Run: headless pygame with SDL's dummy video driver; simulated clock (each Clock.tick advances the game by its frame time, no real sleeping); random seed 0; keys injected as events and as key.get_pressed() state; mouse plan: one left click at the window centre at the start of phase 2, then a move to the lower-right quarter at the start of phase 3.
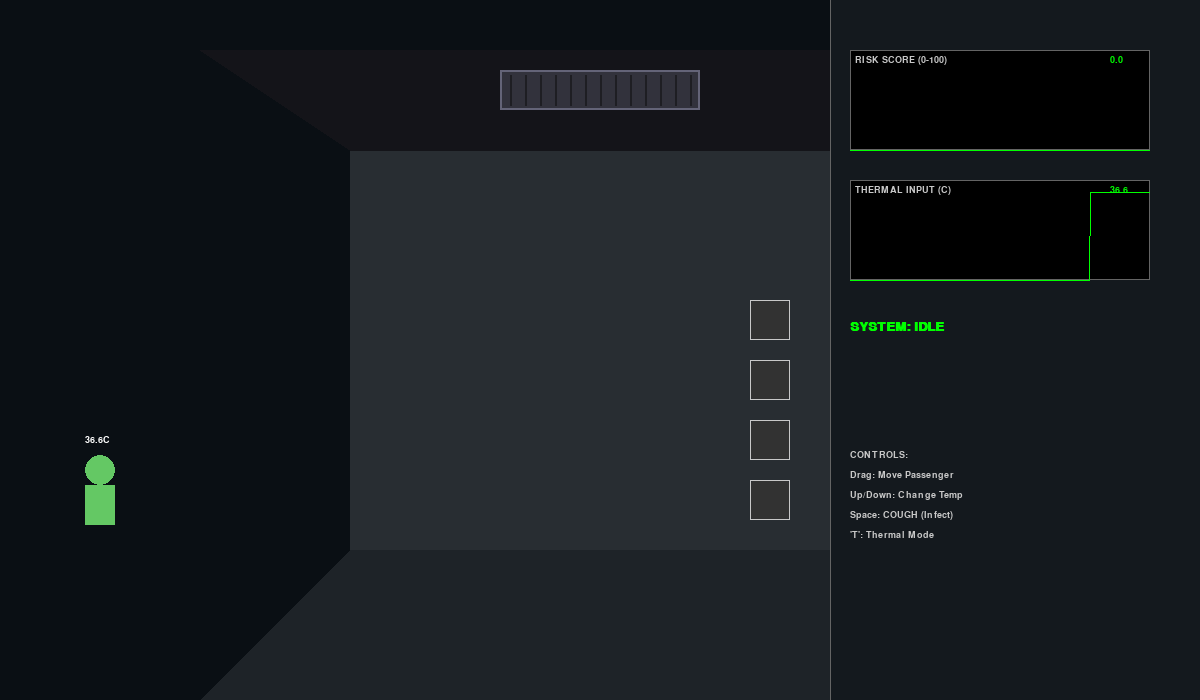
Frame 1 of 4 · flips 1–60 · no input
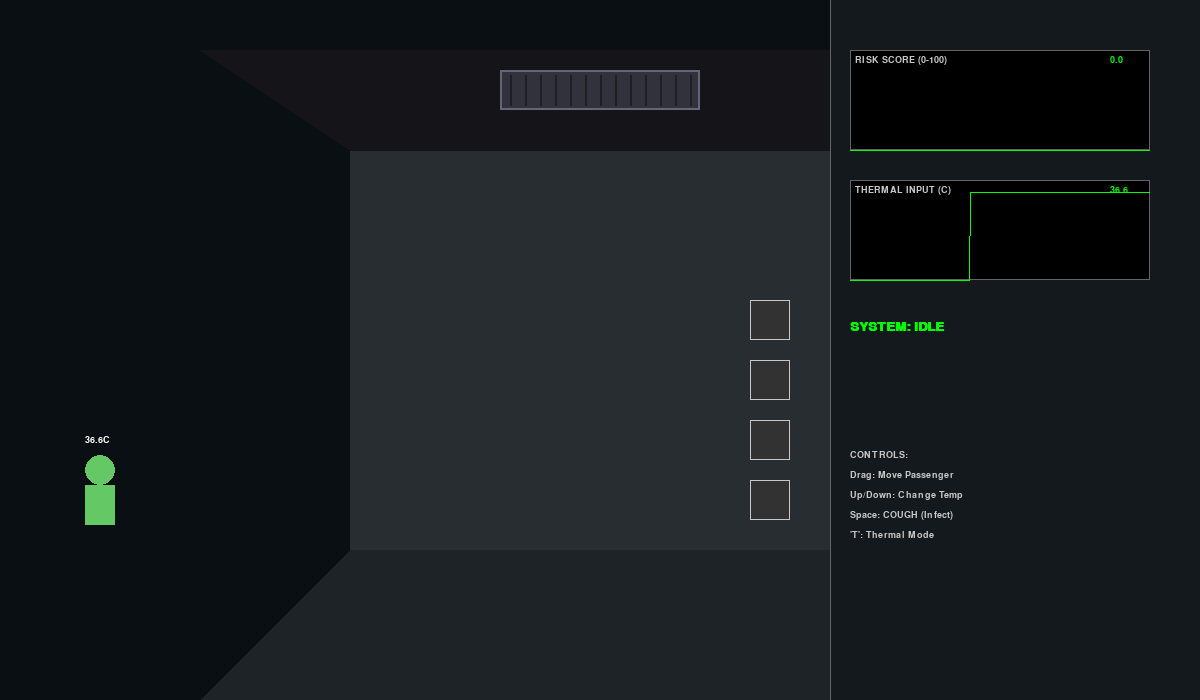
Frame 2 of 4 · flips 61–180 · clicked the window centre · tapped SPACE, RETURN · held RIGHT (→), D
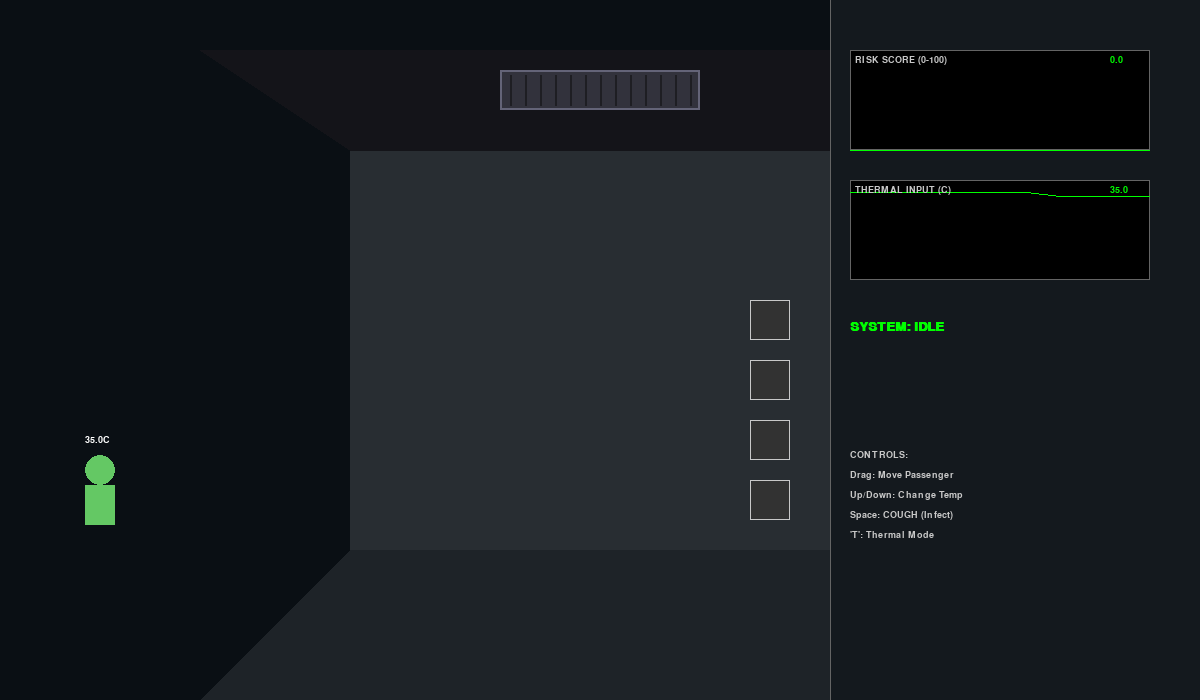
Frame 3 of 4 · flips 181–300 · moved the mouse to the lower-right quarter · held DOWN (↓), S
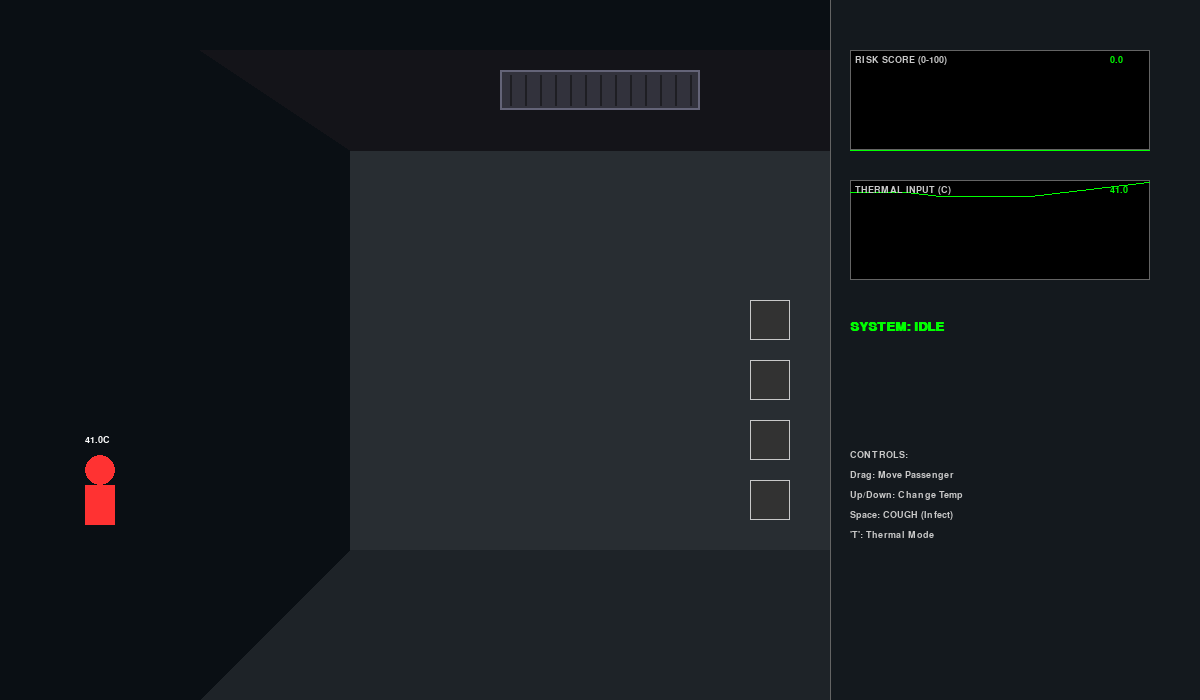
Frame 4 of 4 · flips 301–420 · held LEFT (←), A, UP (↑), W

The pygame program that drew these frames:

import pygame
import math
import random
import collections

WIDTH, HEIGHT = 1200, 700
FPS = 60

COLOR_BG = (10, 15, 20)           
COLOR_CABIN_WALL = (40, 45, 50)   
COLOR_CABIN_FLOOR = (30, 35, 40)
COLOR_CEILING = (20, 20, 25)
COLOR_RADAR_SCAN = (0, 255, 150)  
COLOR_RADAR_HIT = (255, 50, 50)   
COLOR_UI_BG = (20, 25, 30)
COLOR_TEXT = (200, 200, 200)

def get_thermal_color(temp_c):
    norm = max(0, min(1, (temp_c - 36.0) / 4.0))
    r = int(255 * norm)
    g = int(255 * math.sin(norm * 3.14)) 
    b = int(255 * (1 - norm))
    return (r, g, b)

pygame.init()
screen = pygame.display.set_mode((WIDTH, HEIGHT))
pygame.display.set_caption("Adaptive Bio-Safety Elevator: Final Engineering Demo")
font_ui = pygame.font.SysFont("Consolas", 14)
font_header = pygame.font.SysFont("Arial", 20, bold=True)

class LidarScanner:
    def __init__(self, x, y, angle_spread, max_depth):
        self.origin = (x, y)
        self.spread = angle_spread 
        self.depth = max_depth
        self.rays = []

    def scan(self, obstacles, active):
        self.rays = []
        if not active: return

        start_angle = 90 - (self.spread / 2)
        for i in range(30):
            angle = math.radians(start_angle + (i * (self.spread/30)))
            dx = math.cos(angle) * self.depth
            dy = math.sin(angle) * self.depth
            
            closest_dist = self.depth
            hit_pos = (self.origin[0] + dx, self.origin[1] + dy)
            hit_obj = False

            for obs in obstacles:
                # Simple distance check for simulation speed
                dist_to_obj = math.hypot(obs.x - self.origin[0], obs.y - self.origin[1])
                obj_angle = math.atan2(obs.y - self.origin[1], obs.x - self.origin[0])
                # Check if ray hits passenger bubble
                if dist_to_obj < closest_dist and abs(angle - obj_angle) < 0.2: 
                    closest_dist = dist_to_obj - 20 
                    hit_pos = (self.origin[0] + math.cos(angle)*closest_dist, 
                               self.origin[1] + math.sin(angle)*closest_dist)
                    hit_obj = True

            self.rays.append({'start': self.origin, 'end': hit_pos, 'hit': hit_obj})

    def draw(self, surface):
        for ray in self.rays:
            col = COLOR_RADAR_HIT if ray['hit'] else (COLOR_RADAR_SCAN[0], COLOR_RADAR_SCAN[1], COLOR_RADAR_SCAN[2], 50)
            pygame.draw.line(surface, col, ray['start'], ray['end'], 1)
            if ray['hit']: pygame.draw.circle(surface, COLOR_RADAR_HIT, ray['end'], 3)

class Particle:
    """ Cough Particles """
    def __init__(self, x, y, angle):
        self.x = x
        self.y = y
        speed = random.uniform(2.0, 4.0)
        self.vx = math.cos(angle) * speed
        self.vy = math.sin(angle) * speed
        self.life = 100

    def update(self):
        self.x += self.vx
        self.y += self.vy
        self.life -= 1

    def draw(self, surface):
        alpha = min(255, self.life * 2)
        s = pygame.Surface((6,6), pygame.SRCALPHA)
        pygame.draw.circle(s, (0, 255, 255, alpha), (3,3), 3)
        surface.blit(s, (self.x, self.y))

class MistParticle:
    """ Ceiling Disinfection Mist """
    def __init__(self, x, y):
        self.x = x
        self.y = y
        self.vx = random.uniform(-1.0, 1.0) 
        self.vy = random.uniform(1.0, 3.0)  
        self.life = 255

    def update(self):
        self.x += self.vx
        self.y += self.vy
        self.life -= 3 
        if self.x < 350 or self.x > 850: self.vx *= -1

    def draw(self, surface):
        if self.life > 0:
            s = pygame.Surface((12,12), pygame.SRCALPHA)
            pygame.draw.circle(s, (200, 100, 255, self.life), (6,6), 6)
            surface.blit(s, (self.x, self.y))

class Passenger:
    def __init__(self):
        self.x, self.y = 100, 500
        self.temp = 36.6
        self.dragging = False
    
    def update(self):
        keys = pygame.key.get_pressed()
        if keys[pygame.K_UP]: self.temp = min(42.0, self.temp + 0.05)
        if keys[pygame.K_DOWN]: self.temp = max(35.0, self.temp - 0.05)

    def draw(self, surface, thermal_mode):
        if thermal_mode:
            body_color = get_thermal_color(self.temp)
            text_color = (255, 255, 0)
        else:
            # Visual Feedback: Green if Healthy, Red if Fever
            body_color = (100, 200, 100) if self.temp < 37.8 else (255, 50, 50)
            text_color = (255, 255, 255)

        pygame.draw.circle(surface, body_color, (int(self.x), int(self.y - 30)), 15) 
        pygame.draw.rect(surface, body_color, (int(self.x - 15), int(self.y - 15), 30, 40)) 
        lbl = font_ui.render(f"{self.temp:.1f}C", True, text_color)
        surface.blit(lbl, (self.x - 15, self.y - 65))

class DataPlotter:
    def __init__(self, x, y, w, h, title, max_val):
        self.rect = pygame.Rect(x, y, w, h)
        self.data = collections.deque([0]*w, maxlen=w)
        self.title = title
        self.max_val = max_val

    def push(self, val):
        self.data.append(val)

    def draw(self, surface):
        pygame.draw.rect(surface, (0, 0, 0), self.rect)
        pygame.draw.rect(surface, (100, 100, 100), self.rect, 1)
        
        points = []
        for i, val in enumerate(self.data):
            px = self.rect.left + i
            normalized = min(1.0, max(0.0, val / self.max_val))
            py = self.rect.bottom - (normalized * self.rect.height)
            points.append((px, py))
        
        if len(points) > 1: pygame.draw.lines(surface, (0, 255, 0), False, points, 1)
        surface.blit(font_ui.render(self.title, True, COLOR_TEXT), (self.rect.left + 5, self.rect.top + 5))
        surface.blit(font_ui.render(f"{self.data[-1]:.1f}", True, (0, 255, 0)), (self.rect.right - 40, self.rect.top + 5))

def main():
    clock = pygame.time.Clock()
    running = True
    
    lidar = LidarScanner(600, 100, 90, 500)
    passenger = Passenger()
    risk_plot = DataPlotter(850, 50, 300, 100, "RISK SCORE (0-100)", 100)
    temp_plot = DataPlotter(850, 180, 300, 100, "THERMAL INPUT (C)", 42)
    
    risk_score = 0.0
    is_occupied = False
    buttons = [pygame.Rect(750, 300 + i*60, 40, 40) for i in range(4)]
    
    # State Tracking
    contaminated_buttons = set() # Only buttons that got germs
    cleaning_mode = False
    clean_timer = 0
    thermal_mode = False
    
    ceiling_unit_rect = pygame.Rect(500, 70, 200, 40)
    
    # Particle Lists
    cough_particles = []
    mist_particles = []

    while running:
        screen.fill(COLOR_BG)
        
        # --- INPUT HANDLING ---
        for event in pygame.event.get():
            if event.type == pygame.QUIT: running = False
            elif event.type == pygame.KEYDOWN:
                if event.key == pygame.K_t: thermal_mode = not thermal_mode
                # COUGH TRIGGER (Spacebar)
                if event.key == pygame.K_SPACE:
                    for _ in range(10): # Spawn spray
                        angle = random.uniform(0, 6.28)
                        cough_particles.append(Particle(passenger.x, passenger.y-30, angle))
            
            # MOUSE DRAG
            elif event.type == pygame.MOUSEBUTTONDOWN:
                if math.hypot(event.pos[0]-passenger.x, event.pos[1]-passenger.y) < 40: passenger.dragging = True
            elif event.type == pygame.MOUSEBUTTONUP: passenger.dragging = False
            elif event.type == pygame.MOUSEMOTION and passenger.dragging:
                passenger.x, passenger.y = event.pos

        # --- UPDATE LOGIC ---
        passenger.update()
        in_cabin = 300 < passenger.x < 900 and 150 < passenger.y < 650
        
        # 1. Update Cough Particles
        for p in cough_particles[:]:
            p.update()
            if p.life <= 0: cough_particles.remove(p)
            else:
                # Check if cough hits buttons
                for i, btn in enumerate(buttons):
                    if btn.collidepoint(p.x, p.y):
                        contaminated_buttons.add(i)
                        risk_score = min(100, risk_score + 5.0) # Cough hits increase risk

        # 2. Occupancy Logic
        if in_cabin:
            is_occupied = True
            lidar.scan([passenger], True)
            
            # --- RISK LOGIC FIXED ---
            # Only increase risk if passenger is SICK
            if passenger.temp > 37.8:
                risk_score = min(100, risk_score + 0.5)
            else:
                # If healthy, risk decays slowly (normalizing)
                risk_score = max(0, risk_score - 0.1)

            # Check Direct Contact
            for i, btn in enumerate(buttons):
                if btn.collidepoint(passenger.x, passenger.y):
                    # Only mark contaminated if Fever OR already High Risk
                    if passenger.temp > 37.8 or risk_score > 40:
                        contaminated_buttons.add(i)
                        risk_score = min(100, risk_score + 2.0)
                    # If healthy, do NOT add to contaminated_buttons
        
        else:
            # Passenger Left
            lidar.scan([], False)
            if is_occupied: 
                if risk_score > 30 or passenger.temp > 37.8 or len(contaminated_buttons) > 0:
                    cleaning_mode = True
                    clean_timer = 240 # 4 seconds
                else:
                    # Healthy passenger left -> Instant Reset
                    risk_score = 0
                    contaminated_buttons.clear()
            is_occupied = False
        
        # 3. Cleaning Mode Logic
        if cleaning_mode:
            clean_timer -= 1
            # Spawn Mist
            if clean_timer > 50:
                for _ in range(2):
                    mist_particles.append(MistParticle(random.randint(520, 680), 110))
            
            if clean_timer <= 0:
                cleaning_mode = False
                contaminated_buttons.clear()
                mist_particles = []
                risk_score = 0

        for p in mist_particles[:]:
            p.update()
            if p.life <= 0: mist_particles.remove(p)

        risk_plot.push(risk_score)
        temp_plot.push(passenger.temp)

        # --- DRAWING ---
        # Draw Room
        pygame.draw.rect(screen, COLOR_CABIN_WALL, (350, 150, 500, 400)) 
        pygame.draw.polygon(screen, COLOR_CABIN_FLOOR, [(350, 550), (850, 550), (1000, 700), (200, 700)]) 
        pygame.draw.polygon(screen, COLOR_CEILING, [(350, 150), (850, 150), (1000, 50), (200, 50)]) 

        # Draw Ceiling Unit
        pygame.draw.rect(screen, (50, 50, 60), ceiling_unit_rect) 
        pygame.draw.rect(screen, (100, 100, 120), ceiling_unit_rect, 2)
        for x in range(510, 700, 15):
            pygame.draw.line(screen, (30, 30, 35), (x, 75), (x, 105), 2)

        # Draw Mist (Behind Passenger)
        for p in mist_particles: p.draw(screen)

        # Draw Buttons
        lidar.draw(screen)
        for i, btn in enumerate(buttons):
            # DEFAULT COLOR: Dark Grey
            col = (50, 50, 50)
            
            # IF CONTAMINATED: Yellow (Only if sick person touched it)
            if i in contaminated_buttons:
                col = (200, 150, 0)
            
            # IF CLEANING: Purple Pulse
            if cleaning_mode and i in contaminated_buttons:
                pulse = (math.sin(pygame.time.get_ticks() * 0.01) + 1) / 2
                col = (int(100 + 155 * pulse), 0, int(100 + 155 * pulse))
                # Glow
                s = pygame.Surface((60,60), pygame.SRCALPHA)
                pygame.draw.circle(s, (150, 0, 255, 100), (30,30), 25)
                screen.blit(s, (btn.x-10, btn.y-10))

            pygame.draw.rect(screen, col, btn, border_radius=5)
            pygame.draw.rect(screen, (200, 200, 200), btn, 1)

        # Draw Cough Particles
        for p in cough_particles: p.draw(screen)

        # Draw Passenger & UI
        passenger.draw(screen, thermal_mode)
        
        # Dashboard
        pygame.draw.rect(screen, COLOR_UI_BG, (830, 0, 370, HEIGHT))
        pygame.draw.line(screen, (100, 100, 100), (830, 0), (830, HEIGHT))
        risk_plot.draw(screen)
        temp_plot.draw(screen)
        
        # Status Text
        status = "SYSTEM: IDLE"
        col = (0, 255, 0)
        
        if is_occupied:
            if passenger.temp > 37.8:
                status = "DETECTED: FEVER HAZARD"
                col = (255, 50, 50)
            else:
                status = "PASSENGER DETECTED (SAFE)"
                col = (0, 200, 255)
                
        if cleaning_mode: 
            status = "BIO-HAZARD PROTOCOL ACTIVE"
            col = (255, 0, 255)
            screen.blit(font_ui.render(">> CEILING MIST: DISPERSING", True, (200, 100, 255)), (850, 350))
            screen.blit(font_ui.render(">> BEZEL UV-C: STERILIZING", True, (200, 100, 255)), (850, 370))
        
        screen.blit(font_header.render(status, True, col), (850, 320))
        
        y_inst = 450
        for line in ["CONTROLS:", "Drag: Move Passenger", "Up/Down: Change Temp", "Space: COUGH (Infect)", "'T': Thermal Mode"]:
            screen.blit(font_ui.render(line, True, COLOR_TEXT), (850, y_inst))
            y_inst += 20
        
        if thermal_mode:
            overlay = pygame.Surface((WIDTH, HEIGHT))
            overlay.set_alpha(50); overlay.fill((0, 0, 100))
            screen.blit(overlay, (0,0))

        pygame.display.flip()
        clock.tick(FPS)

    pygame.quit()

if __name__ == "__main__":
    main()
